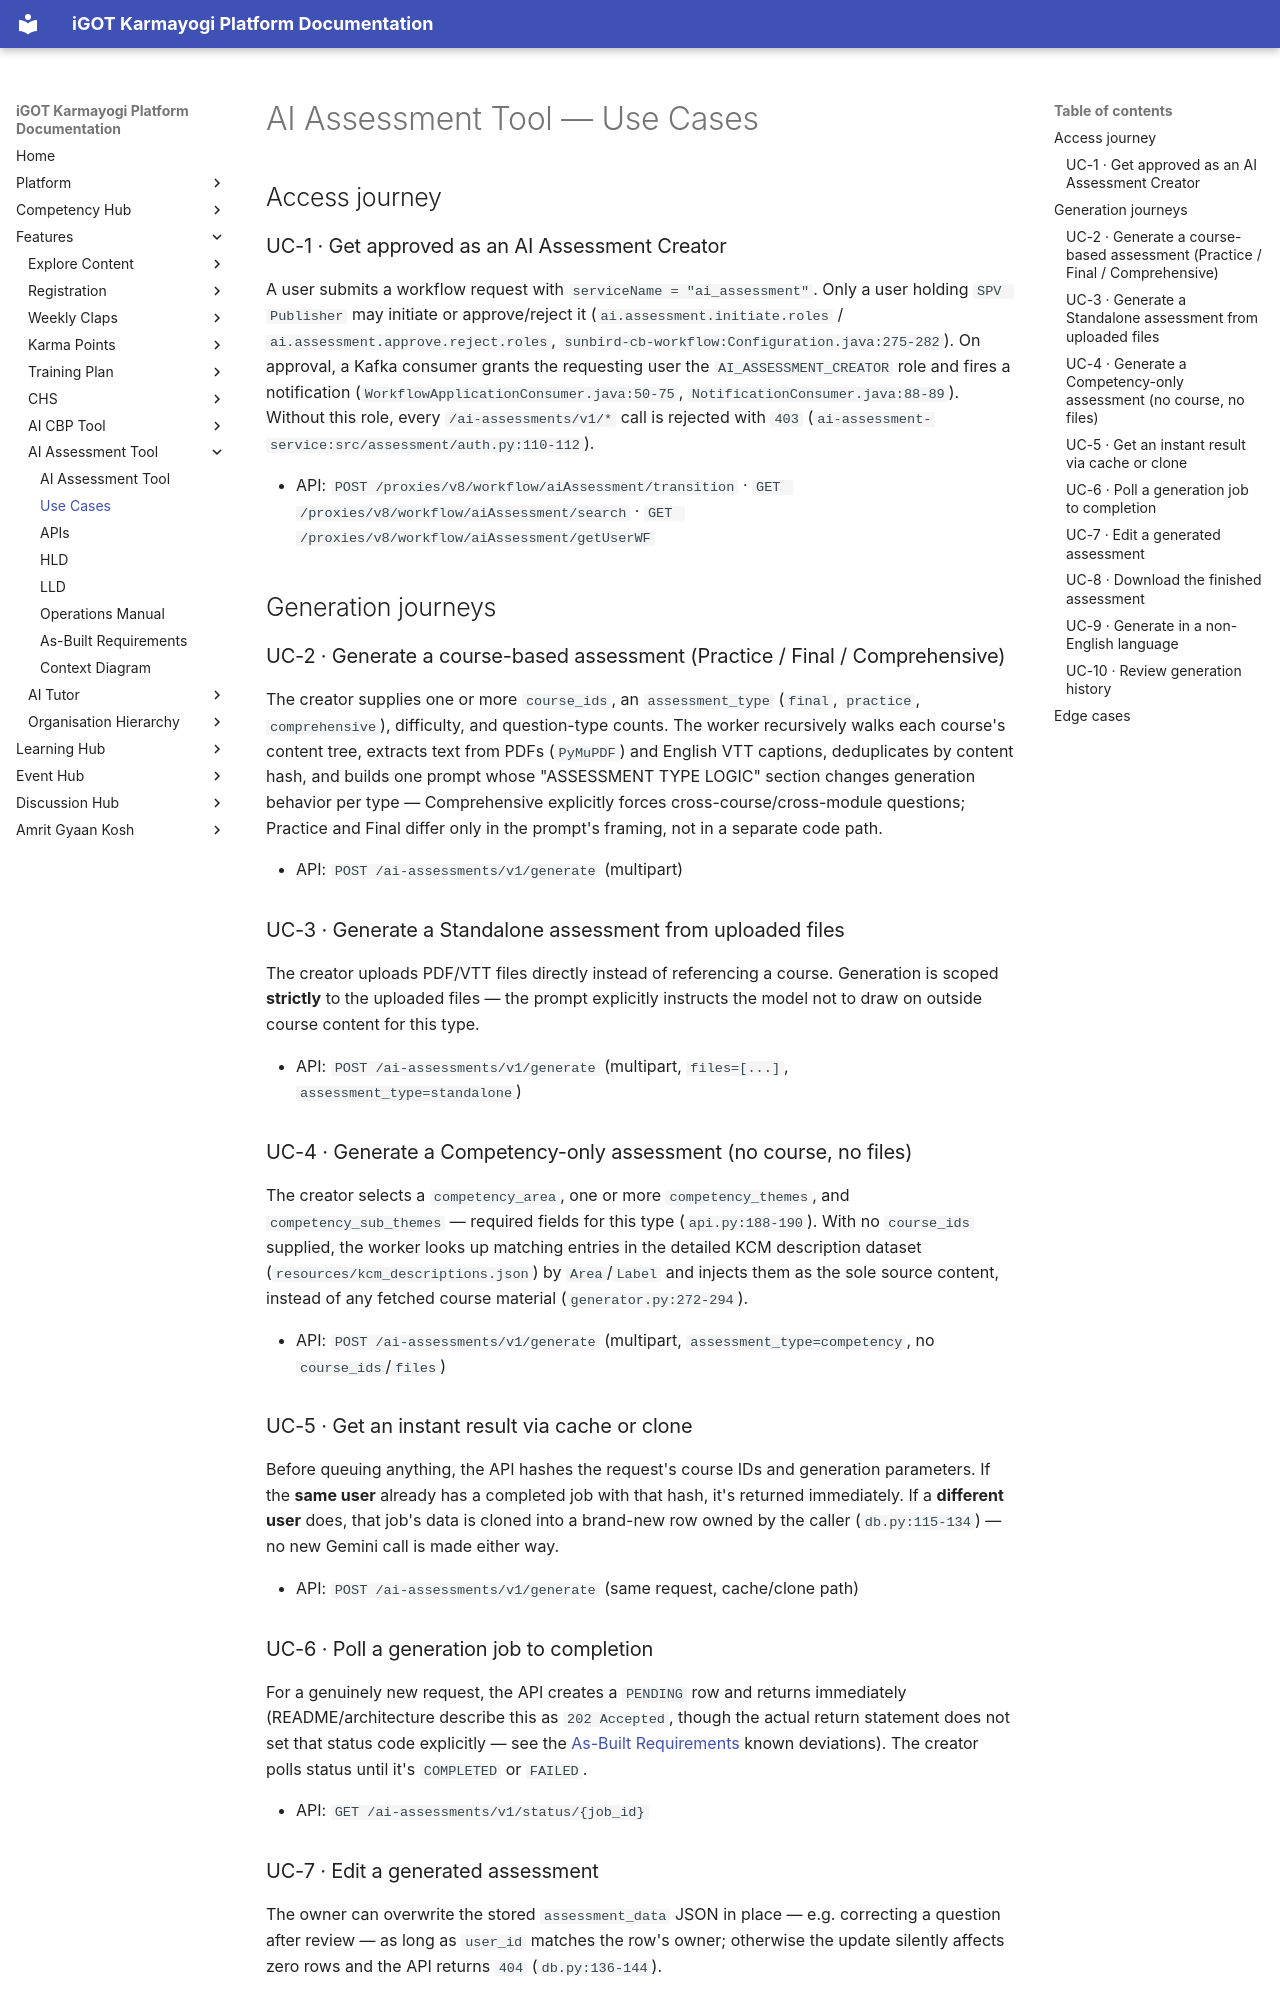

repository: KB-iGOT/igot-docs · page: learning-hub/ai-assessment-tool/use-cases/index.html · generator: mkdocs

# AI Assessment Tool — Use Cases

## Access journey

### UC-1 · Get approved as an AI Assessment Creator

A user submits a workflow request with `serviceName = "ai_assessment"`.
Only a user holding `SPV Publisher` may initiate or approve/reject it
(`ai.assessment.initiate.roles` / `ai.assessment.approve.reject.roles`,
`sunbird-cb-workflow:Configuration.java:275-282`). On approval, a Kafka
consumer grants the requesting user the `AI_ASSESSMENT_CREATOR` role and
fires a notification (`WorkflowApplicationConsumer.java:50-75`,
`NotificationConsumer.java:88-89`). Without this role, every
`/ai-assessments/v1/*` call is rejected with `403`
(`ai-assessment-service:src/assessment/auth.py:110-112`).

- API: `POST /proxies/v8/workflow/aiAssessment/transition` ·
  `GET /proxies/v8/workflow/aiAssessment/search` ·
  `GET /proxies/v8/workflow/aiAssessment/getUserWF`

## Generation journeys

### UC-2 · Generate a course-based assessment (Practice / Final / Comprehensive)

The creator supplies one or more `course_ids`, an `assessment_type`
(`final`, `practice`, `comprehensive`), difficulty, and question-type
counts. The worker recursively walks each course's content tree, extracts
text from PDFs (`PyMuPDF`) and English VTT captions, deduplicates by content
hash, and builds one prompt whose "ASSESSMENT TYPE LOGIC" section changes
generation behavior per type — Comprehensive explicitly forces
cross-course/cross-module questions; Practice and Final differ only in the
prompt's framing, not in a separate code path.

- API: `POST /ai-assessments/v1/generate` (multipart)

### UC-3 · Generate a Standalone assessment from uploaded files

The creator uploads PDF/VTT files directly instead of referencing a course.
Generation is scoped **strictly** to the uploaded files — the prompt
explicitly instructs the model not to draw on outside course content for
this type.

- API: `POST /ai-assessments/v1/generate` (multipart, `files=[...]`,
  `assessment_type=standalone`)

### UC-4 · Generate a Competency-only assessment (no course, no files)

The creator selects a `competency_area`, one or more `competency_themes`,
and `competency_sub_themes` — required fields for this type
(`api.py:188-190`). With no `course_ids` supplied, the worker looks up
matching entries in the detailed KCM description dataset
(`resources/kcm_descriptions.json`) by `Area`/`Label` and injects them as the
sole source content, instead of any fetched course material
(`generator.py:272-294`).

- API: `POST /ai-assessments/v1/generate` (multipart,
  `assessment_type=competency`, no `course_ids`/`files`)

### UC-5 · Get an instant result via cache or clone

Before queuing anything, the API hashes the request's course IDs and
generation parameters. If the **same user** already has a completed job with
that hash, it's returned immediately. If a **different user** does, that
job's data is cloned into a brand-new row owned by the caller
(`db.py:115-134`) — no new Gemini call is made either way.

- API: `POST /ai-assessments/v1/generate` (same request, cache/clone path)

### UC-6 · Poll a generation job to completion

For a genuinely new request, the API creates a `PENDING` row and returns
immediately (README/architecture describe this as `202 Accepted`, though the
actual return statement does not set that status code explicitly — see the
[As-Built Requirements](as-built-requirements.md) known deviations). The
creator polls status until it's `COMPLETED` or `FAILED`.

- API: `GET /ai-assessments/v1/status/{job_id}`

### UC-7 · Edit a generated assessment

The owner can overwrite the stored `assessment_data` JSON in place — e.g.
correcting a question after review — as long as `user_id` matches the row's
owner; otherwise the update silently affects zero rows and the API returns
`404` (`db.py:136-144`).

- API: `PUT /ai-assessments/v1/update/{job_id}`
